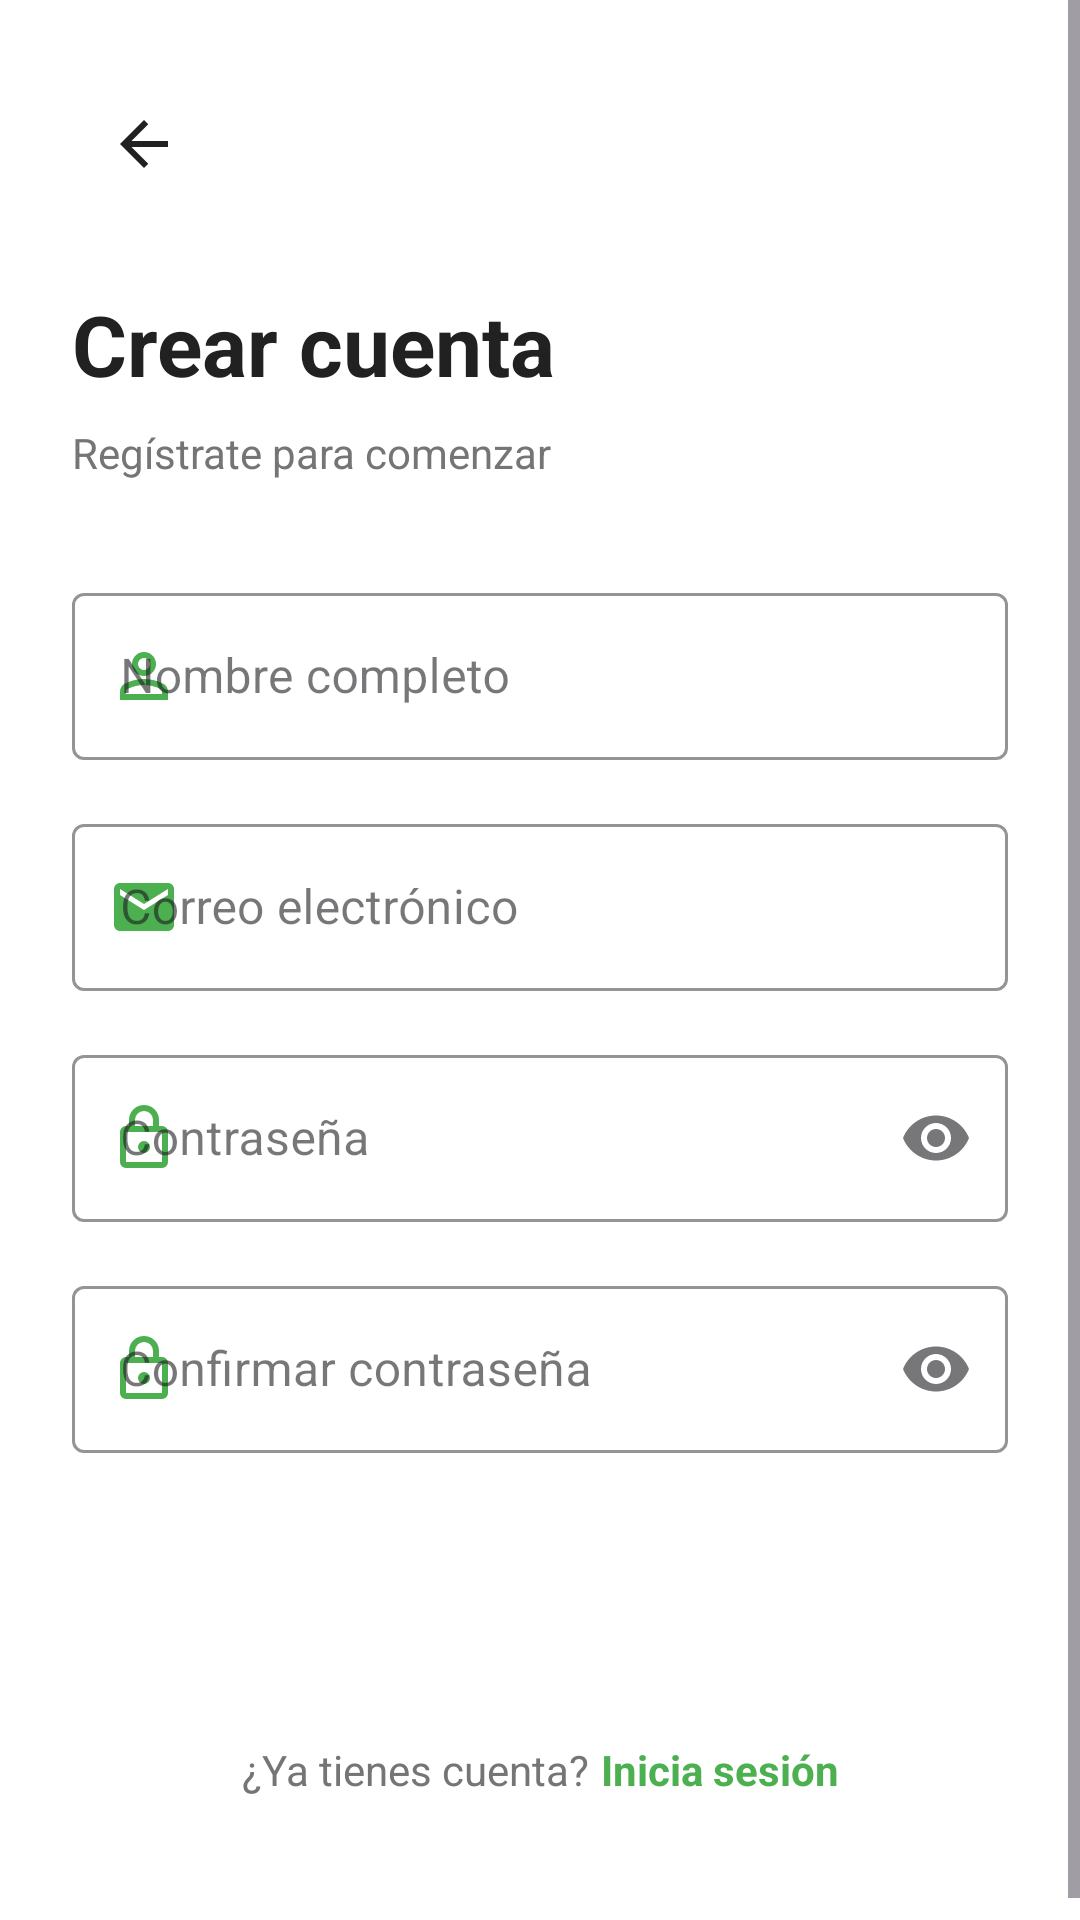

Write the Android layout XML for this screen, with the resource values it uses.
<!-- AndroidManifest.xml: application theme Theme.Material3.DayNight.NoActionBar -->
<!-- res/layout/activity_register.xml -->
<?xml version="1.0" encoding="utf-8"?>

<ScrollView xmlns:android="http://schemas.android.com/apk/res/android"
    xmlns:app="http://schemas.android.com/apk/res-auto"
    xmlns:tools="http://schemas.android.com/tools"
    android:layout_width="match_parent"
    android:layout_height="match_parent"
    android:fillViewport="true"
    android:background="@color/fondo_blanco">

    <androidx.constraintlayout.widget.ConstraintLayout
        android:layout_width="match_parent"
        android:layout_height="wrap_content"
        android:padding="@dimen/margin_large">

        
        <ImageButton
            android:id="@+id/btnBack"
            android:layout_width="48dp"
            android:layout_height="48dp"
            android:src="@drawable/ic_arrow_back"
            android:background="?attr/selectableItemBackgroundBorderless"
            android:contentDescription="@string/back"
            app:layout_constraintTop_toTopOf="parent"
            app:layout_constraintStart_toStartOf="parent"
            app:tint="@color/texto_principal" />

        
        <TextView
            android:id="@+id/tvTitle"
            android:layout_width="wrap_content"
            android:layout_height="wrap_content"
            android:text="@string/register_title"
            android:textSize="28sp"
            android:textStyle="bold"
            android:textColor="@color/texto_principal"
            android:layout_marginTop="@dimen/margin_large"
            app:layout_constraintTop_toBottomOf="@id/btnBack"
            app:layout_constraintStart_toStartOf="parent" />

        
        <TextView
            android:id="@+id/tvSubtitle"
            android:layout_width="wrap_content"
            android:layout_height="wrap_content"
            android:text="@string/register_subtitle"
            android:textSize="@dimen/text_size_medium"
            android:textColor="@color/texto_secundario"
            android:layout_marginTop="@dimen/margin_small"
            app:layout_constraintTop_toBottomOf="@id/tvTitle"
            app:layout_constraintStart_toStartOf="parent" />

        
        <com.google.android.material.textfield.TextInputLayout
            android:id="@+id/tilName"
            style="@style/Widget.MaterialComponents.TextInputLayout.OutlinedBox"
            android:layout_width="0dp"
            android:layout_height="wrap_content"
            android:hint="@string/register_name_hint"
            android:layout_marginTop="@dimen/margin_xlarge"
            app:startIconDrawable="@drawable/ic_person"
            app:startIconTint="@color/verde_primary"
            app:boxStrokeColor="@color/verde_primary"
            app:hintTextColor="@color/verde_primary"
            app:layout_constraintTop_toBottomOf="@id/tvSubtitle"
            app:layout_constraintStart_toStartOf="parent"
            app:layout_constraintEnd_toEndOf="parent">

            <com.google.android.material.textfield.TextInputEditText
                android:id="@+id/etName"
                android:layout_width="match_parent"
                android:layout_height="wrap_content"
                android:inputType="textPersonName|textCapWords"
                android:maxLines="1" />

        </com.google.android.material.textfield.TextInputLayout>

        
        <com.google.android.material.textfield.TextInputLayout
            android:id="@+id/tilEmail"
            style="@style/Widget.MaterialComponents.TextInputLayout.OutlinedBox"
            android:layout_width="0dp"
            android:layout_height="wrap_content"
            android:hint="@string/register_email_hint"
            android:layout_marginTop="@dimen/margin_medium"
            app:startIconDrawable="@drawable/ic_email"
            app:startIconTint="@color/verde_primary"
            app:boxStrokeColor="@color/verde_primary"
            app:hintTextColor="@color/verde_primary"
            app:layout_constraintTop_toBottomOf="@id/tilName"
            app:layout_constraintStart_toStartOf="parent"
            app:layout_constraintEnd_toEndOf="parent">

            <com.google.android.material.textfield.TextInputEditText
                android:id="@+id/etEmail"
                android:layout_width="match_parent"
                android:layout_height="wrap_content"
                android:inputType="textEmailAddress"
                android:maxLines="1" />

        </com.google.android.material.textfield.TextInputLayout>

        
        <com.google.android.material.textfield.TextInputLayout
            android:id="@+id/tilPassword"
            style="@style/Widget.MaterialComponents.TextInputLayout.OutlinedBox"
            android:layout_width="0dp"
            android:layout_height="wrap_content"
            android:hint="@string/register_password_hint"
            android:layout_marginTop="@dimen/margin_medium"
            app:startIconDrawable="@drawable/ic_password"
            app:startIconTint="@color/verde_primary"
            app:endIconMode="password_toggle"
            app:boxStrokeColor="@color/verde_primary"
            app:hintTextColor="@color/verde_primary"
            app:layout_constraintTop_toBottomOf="@id/tilEmail"
            app:layout_constraintStart_toStartOf="parent"
            app:layout_constraintEnd_toEndOf="parent">

            <com.google.android.material.textfield.TextInputEditText
                android:id="@+id/etPassword"
                android:layout_width="match_parent"
                android:layout_height="wrap_content"
                android:inputType="textPassword"
                android:maxLines="1" />

        </com.google.android.material.textfield.TextInputLayout>

        
        <com.google.android.material.textfield.TextInputLayout
            android:id="@+id/tilConfirmPassword"
            style="@style/Widget.MaterialComponents.TextInputLayout.OutlinedBox"
            android:layout_width="0dp"
            android:layout_height="wrap_content"
            android:hint="@string/register_confirm_password_hint"
            android:layout_marginTop="@dimen/margin_medium"
            app:startIconDrawable="@drawable/ic_password"
            app:startIconTint="@color/verde_primary"
            app:endIconMode="password_toggle"
            app:boxStrokeColor="@color/verde_primary"
            app:hintTextColor="@color/verde_primary"
            app:layout_constraintTop_toBottomOf="@id/tilPassword"
            app:layout_constraintStart_toStartOf="parent"
            app:layout_constraintEnd_toEndOf="parent">

            <com.google.android.material.textfield.TextInputEditText
                android:id="@+id/etConfirmPassword"
                android:layout_width="match_parent"
                android:layout_height="wrap_content"
                android:inputType="textPassword"
                android:maxLines="1" />

        </com.google.android.material.textfield.TextInputLayout>

        
        <Button
            android:id="@+id/btnRegister"
            style="@style/Widget.HortechIA.Button"
            android:layout_width="0dp"
            android:layout_height="wrap_content"
            android:text="@string/register_button"
            android:layout_marginTop="@dimen/margin_large"
            app:layout_constraintTop_toBottomOf="@id/tilConfirmPassword"
            app:layout_constraintStart_toStartOf="parent"
            app:layout_constraintEnd_toEndOf="parent" />

        
        <LinearLayout
            android:id="@+id/llLogin"
            android:layout_width="wrap_content"
            android:layout_height="wrap_content"
            android:orientation="horizontal"
            android:gravity="center"
            android:layout_marginTop="@dimen/margin_large"
            app:layout_constraintTop_toBottomOf="@id/btnRegister"
            app:layout_constraintStart_toStartOf="parent"
            app:layout_constraintEnd_toEndOf="parent"
            app:layout_constraintBottom_toBottomOf="parent"
            android:layout_marginBottom="@dimen/margin_large">

            <TextView
                android:layout_width="wrap_content"
                android:layout_height="wrap_content"
                android:text="@string/register_have_account"
                android:textSize="@dimen/text_size_medium"
                android:textColor="@color/texto_secundario" />

            <TextView
                android:id="@+id/tvLogin"
                android:layout_width="wrap_content"
                android:layout_height="wrap_content"
                android:text="@string/register_login"
                android:textSize="@dimen/text_size_medium"
                android:textColor="@color/verde_primary"
                android:textStyle="bold"
                android:clickable="true"
                android:focusable="true"
                android:layout_marginStart="4dp" />

        </LinearLayout>

        
        <ProgressBar
            android:id="@+id/progressBar"
            android:layout_width="wrap_content"
            android:layout_height="wrap_content"
            android:visibility="gone"
            app:layout_constraintTop_toTopOf="parent"
            app:layout_constraintBottom_toBottomOf="parent"
            app:layout_constraintStart_toStartOf="parent"
            app:layout_constraintEnd_toEndOf="parent"
            tools:visibility="visible" />

    </androidx.constraintlayout.widget.ConstraintLayout>

</ScrollView>
<!-- resources referenced by this layout -->
<resources>
  <color name="fondo_blanco">#FFFFFF</color>
  <color name="texto_principal">#212121</color>
  <color name="texto_secundario">#757575</color>
  <color name="verde_primary">#4CAF50</color>
  <dimen name="margin_large">24dp</dimen>
  <dimen name="margin_medium">16dp</dimen>
  <dimen name="margin_small">8dp</dimen>
  <dimen name="margin_xlarge">32dp</dimen>
  <dimen name="text_size_medium">14sp</dimen>
  <!-- drawable ic_arrow_back (drawable) -->
  <vector xmlns:android="http://schemas.android.com/apk/res/android" android:autoMirrored="true" android:height="24dp" android:tint="#757575" android:viewportHeight="960" android:viewportWidth="960" android:width="24dp">
        
      <path android:fillColor="@android:color/white" android:pathData="M313,520L537,744L480,800L160,480L480,160L537,216L313,440L800,440L800,520L313,520Z"/>
      
  </vector>
  <!-- drawable ic_email (drawable) -->
  <vector xmlns:android="http://schemas.android.com/apk/res/android" android:height="24dp" android:tint="#757575" android:viewportHeight="24" android:viewportWidth="24" android:width="24dp">
        
      <path android:fillColor="@android:color/white" android:pathData="M20,4L4,4c-1.1,0 -1.99,0.9 -1.99,2L2,18c0,1.1 0.9,2 2,2h16c1.1,0 2,-0.9 2,-2L22,6c0,-1.1 -0.9,-2 -2,-2zM20,8l-8,5 -8,-5L4,6l8,5 8,-5v2z"/>
      
  </vector>
  <!-- drawable ic_password (drawable) -->
  <vector xmlns:android="http://schemas.android.com/apk/res/android" android:height="24dp" android:tint="#757575" android:viewportHeight="960" android:viewportWidth="960" android:width="24dp">
        
      <path android:fillColor="@android:color/white" android:pathData="M240,880Q207,880 183.5,856.5Q160,833 160,800L160,400Q160,367 183.5,343.5Q207,320 240,320L280,320L280,240Q280,157 338.5,98.5Q397,40 480,40Q563,40 621.5,98.5Q680,157 680,240L680,320L720,320Q753,320 776.5,343.5Q800,367 800,400L800,800Q800,833 776.5,856.5Q753,880 720,880L240,880ZM240,800L720,800Q720,800 720,800Q720,800 720,800L720,400Q720,400 720,400Q720,400 720,400L240,400Q240,400 240,400Q240,400 240,400L240,800Q240,800 240,800Q240,800 240,800ZM480,680Q513,680 536.5,656.5Q560,633 560,600Q560,567 536.5,543.5Q513,520 480,520Q447,520 423.5,543.5Q400,567 400,600Q400,633 423.5,656.5Q447,680 480,680ZM360,320L600,320L600,240Q600,190 565,155Q530,120 480,120Q430,120 395,155Q360,190 360,240L360,320ZM240,800Q240,800 240,800Q240,800 240,800L240,400Q240,400 240,400Q240,400 240,400L240,400Q240,400 240,400Q240,400 240,400L240,800Q240,800 240,800Q240,800 240,800Z"/>
      
  </vector>
  <string name="back">Atrás</string>
  <string name="register_button">Crear cuenta</string>
  <string name="register_confirm_password_hint">Confirmar contraseña</string>
  <string name="register_email_hint">Correo electrónico</string>
  <string name="register_have_account">¿Ya tienes cuenta?</string>
  <string name="register_login">Inicia sesión</string>
  <string name="register_name_hint">Nombre completo</string>
  <string name="register_password_hint">Contraseña</string>
  <string name="register_subtitle">Regístrate para comenzar</string>
  <string name="register_title">Crear cuenta</string>
  <style name="Widget.HortechIA.Button" parent="Widget.Material3.Button">
          <item name="android:textColor">@color/white</item>
          <item name="backgroundTint">@color/verde_primary</item>
          <item name="cornerRadius">@dimen/button_corner_radius</item>
          <item name="android:minHeight">@dimen/button_height</item>
      </style>
  <color name="white">#FFFFFFFF</color>
  <dimen name="button_corner_radius">8dp</dimen>
  <dimen name="button_height">48dp</dimen>
</resources>
